Photos from the image-classification dataset "poultry" in the GitHub repository PerezAbel/Flora-AI. Its 5 classes are: bumblefoot, fowlpox, healthy, coryza, CRD.

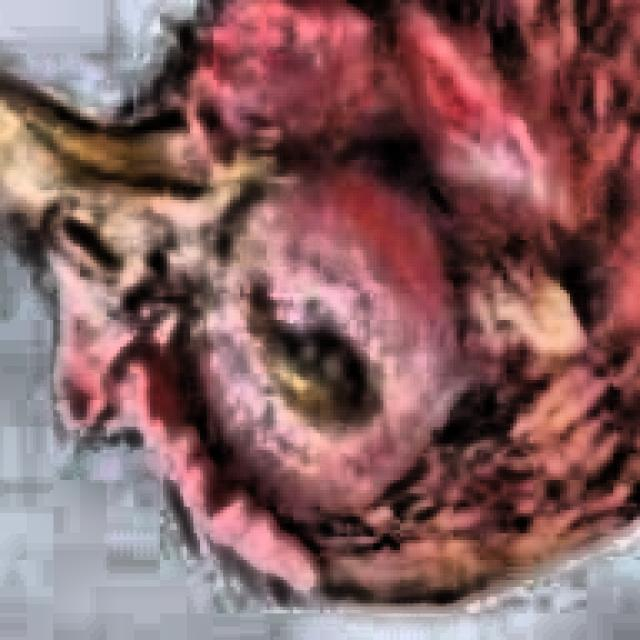
Label: coryza

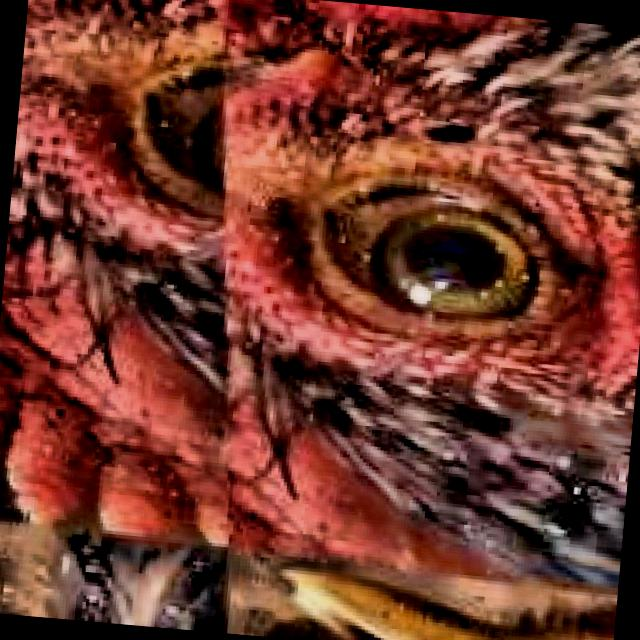
Label: CRD

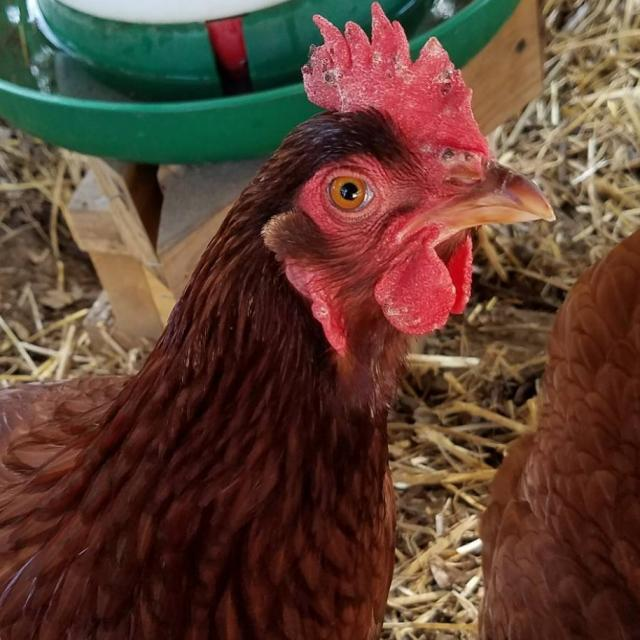
Label: fowlpox

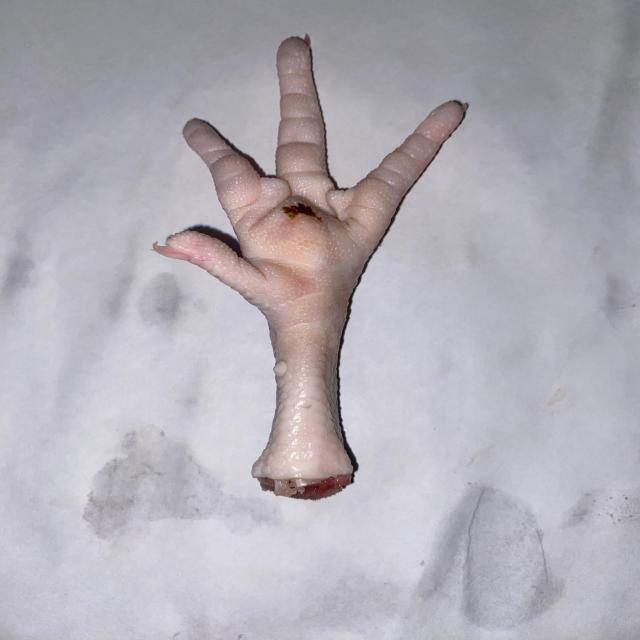
Label: bumblefoot

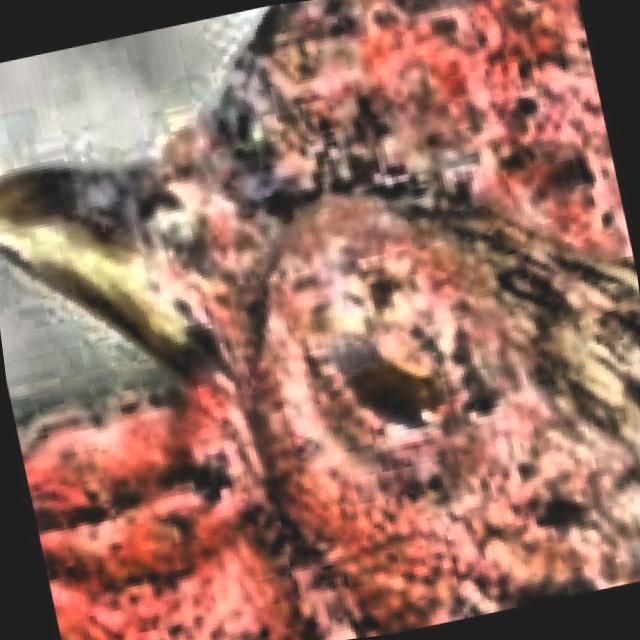
Label: coryza

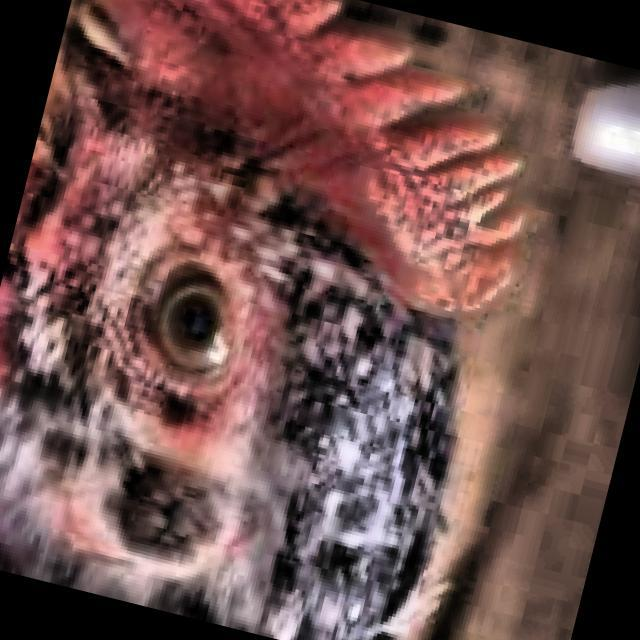
Label: healthy
